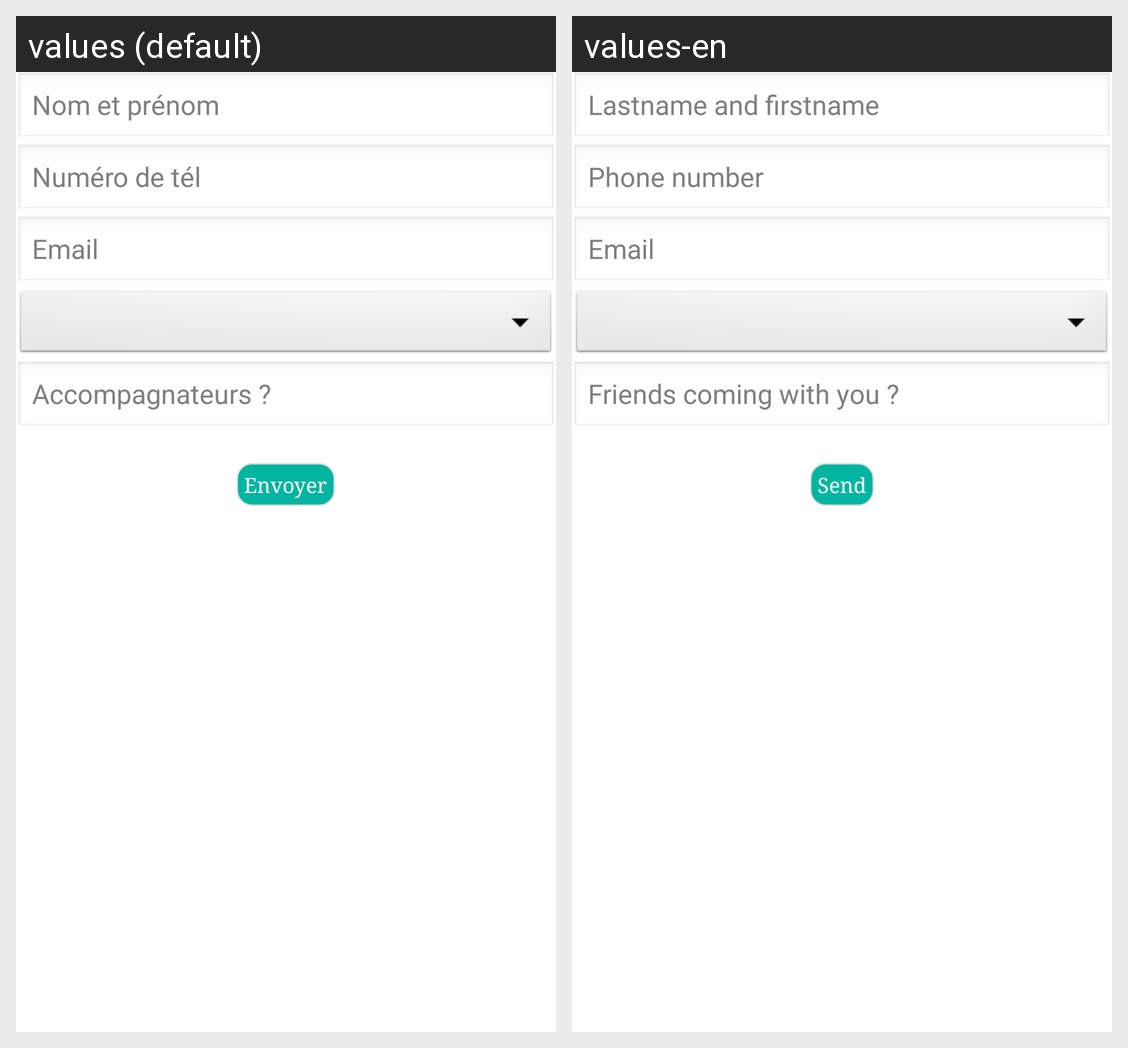

For this localized Android screen grid, give each drawn string resource with its value in every locale shown.
Android screen res/layout/prompt_workshop.xml rendered under 2 locales, left to right: values (default), values-en. Device: Nexus 5 (rendered at 1080×1920; each locale shown at half size, 540×960, under a caption strip naming it); theme AppTheme.
Strings drawn on this screen, with the default value and each locale's value (text and hints the layout hard-codes, and strings that could not be matched under every locale, appear in the picture but are not listed):

name_firstname
  values: Nom et prénom
  values-en: Lastname and firstname

phone_number
  values: Numéro de tél
  values-en: Phone number

email
  values: Email
  values-en: Email

nbr_participants
  values: Accompagnateurs ?
  values-en: Friends coming with you ?

btn_send
  values: Envoyer
  values-en: Send
